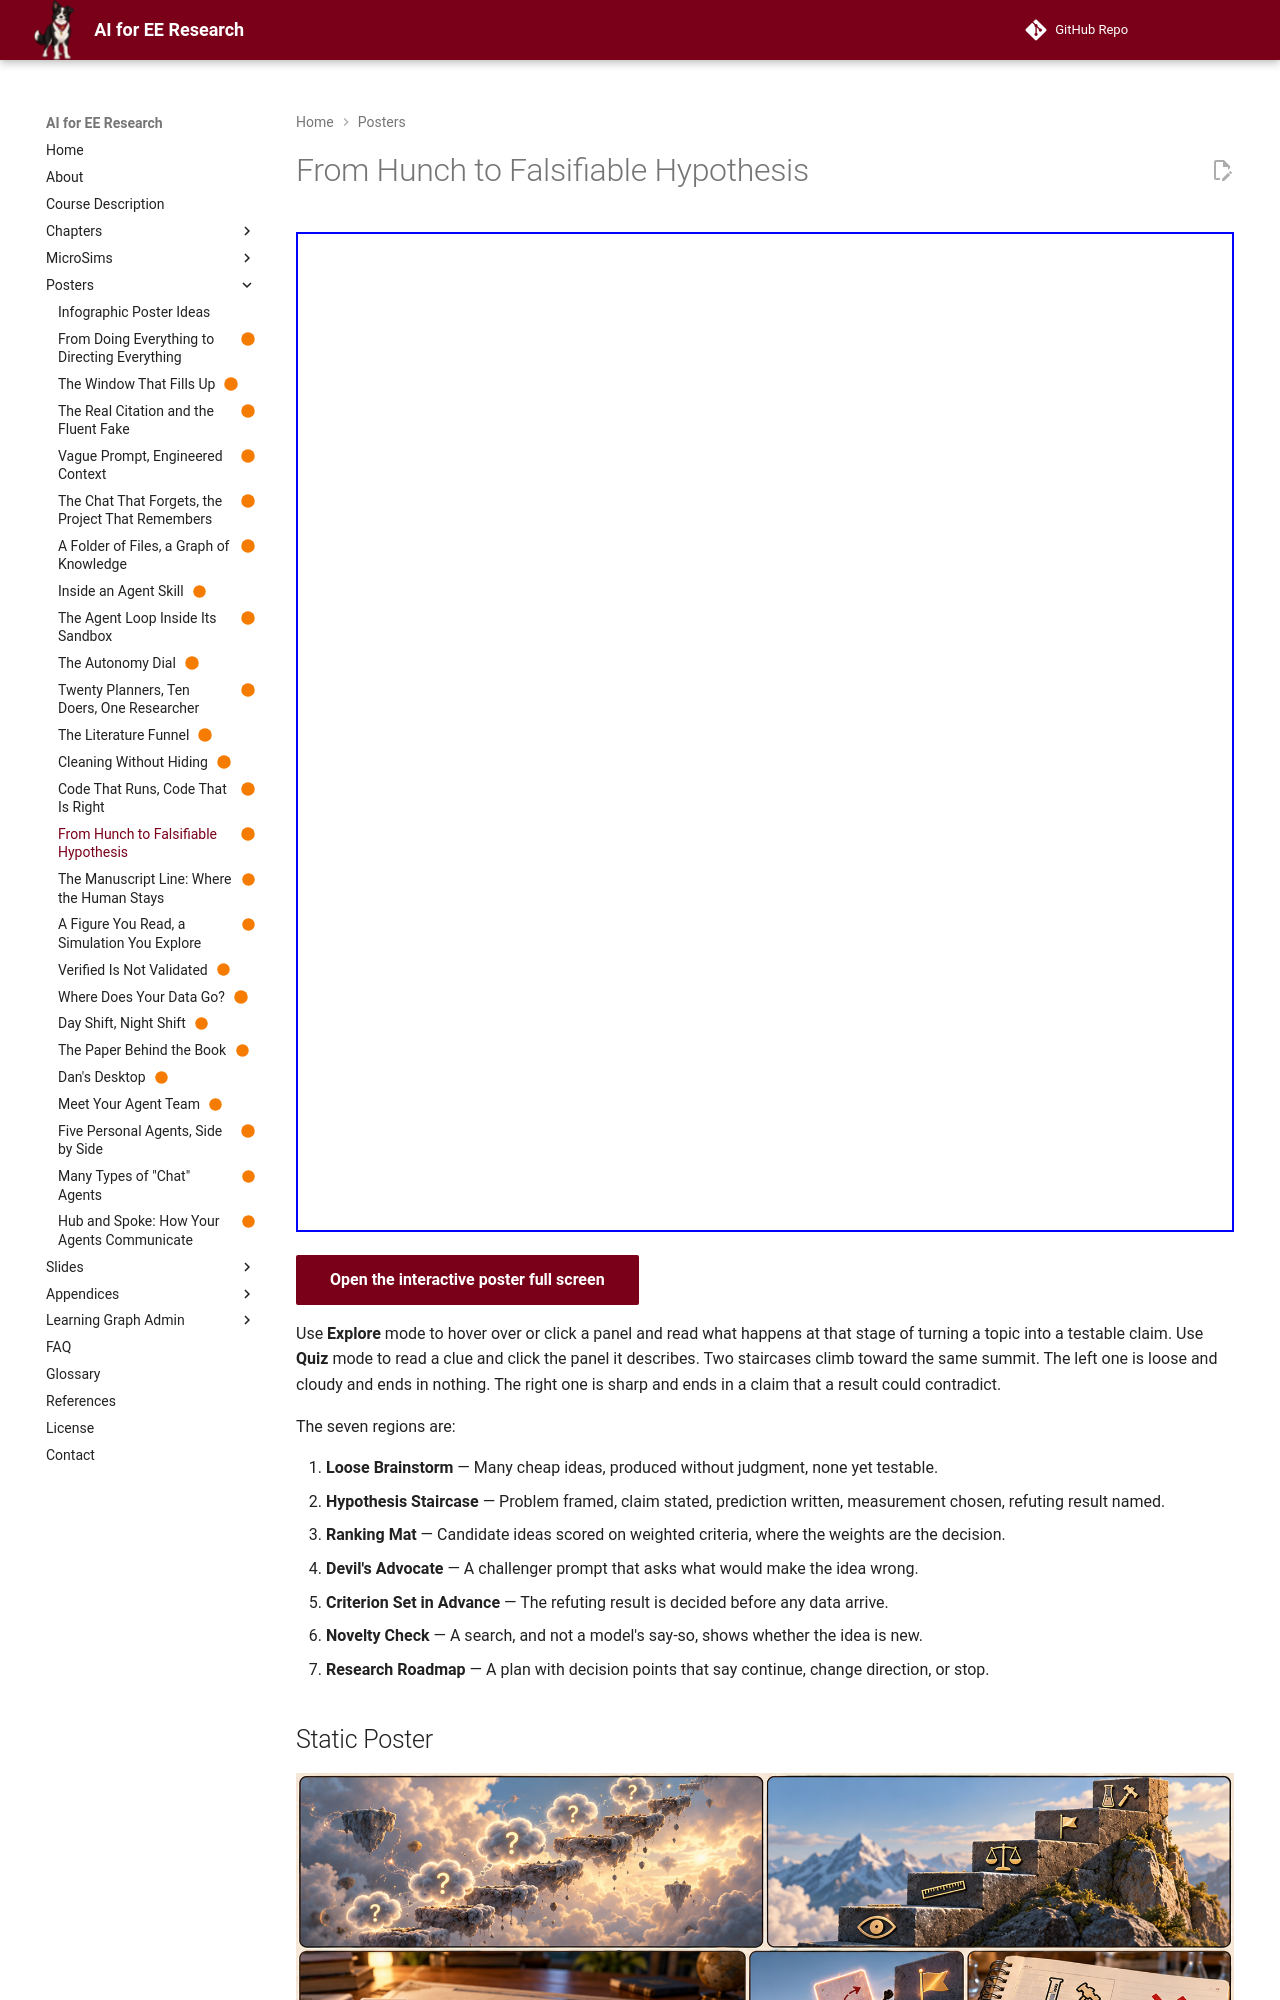

repository: dmccreary/ai-for-ee-research · page: posters/hunch-to-falsifiable-hypothesis/index.html · generator: mkdocs

---
title: From Hunch to Falsifiable Hypothesis
description: An idea only becomes research when a stated result could show it wrong, and the climb from a loose brainstorm to that claim has recognizable steps.
image: posters/hunch-to-falsifiable-hypothesis/hunch-to-falsifiable-hypothesis.png
status: built
hide:
  - toc
---

<!-- poster-art:begin -->
<iframe src="./main.html" height="1000px" width="100%" scrolling="no"></iframe>

[Open the interactive poster full screen](./main.html){ .md-button .md-button--primary }
<!-- poster-art:end -->

Use **Explore** mode to hover over or click a panel and read what happens at that stage of turning a topic into a testable claim. Use **Quiz** mode to read a clue and click the panel it describes. Two staircases climb toward the same summit. The left one is loose and cloudy and ends in nothing. The right one is sharp and ends in a claim that a result could contradict.

The seven regions are:

1. **Loose Brainstorm** — Many cheap ideas, produced without judgment, none yet testable.
2. **Hypothesis Staircase** — Problem framed, claim stated, prediction written, measurement chosen, refuting result named.
3. **Ranking Mat** — Candidate ideas scored on weighted criteria, where the weights are the decision.
4. **Devil's Advocate** — A challenger prompt that asks what would make the idea wrong.
5. **Criterion Set in Advance** — The refuting result is decided before any data arrive.
6. **Novelty Check** — A search, and not a model's say-so, shows whether the idea is new.
7. **Research Roadmap** — A plan with decision points that say continue, change direction, or stop.

<!-- poster-static:begin -->
## Static Poster

![From Hunch to Falsifiable Hypothesis poster](./hunch-to-falsifiable-hypothesis.png){ loading=lazy }

The full-size poster above is a static copy of the interactive version, handy for printing, sharing, or viewing without JavaScript.
<!-- poster-static:end -->
